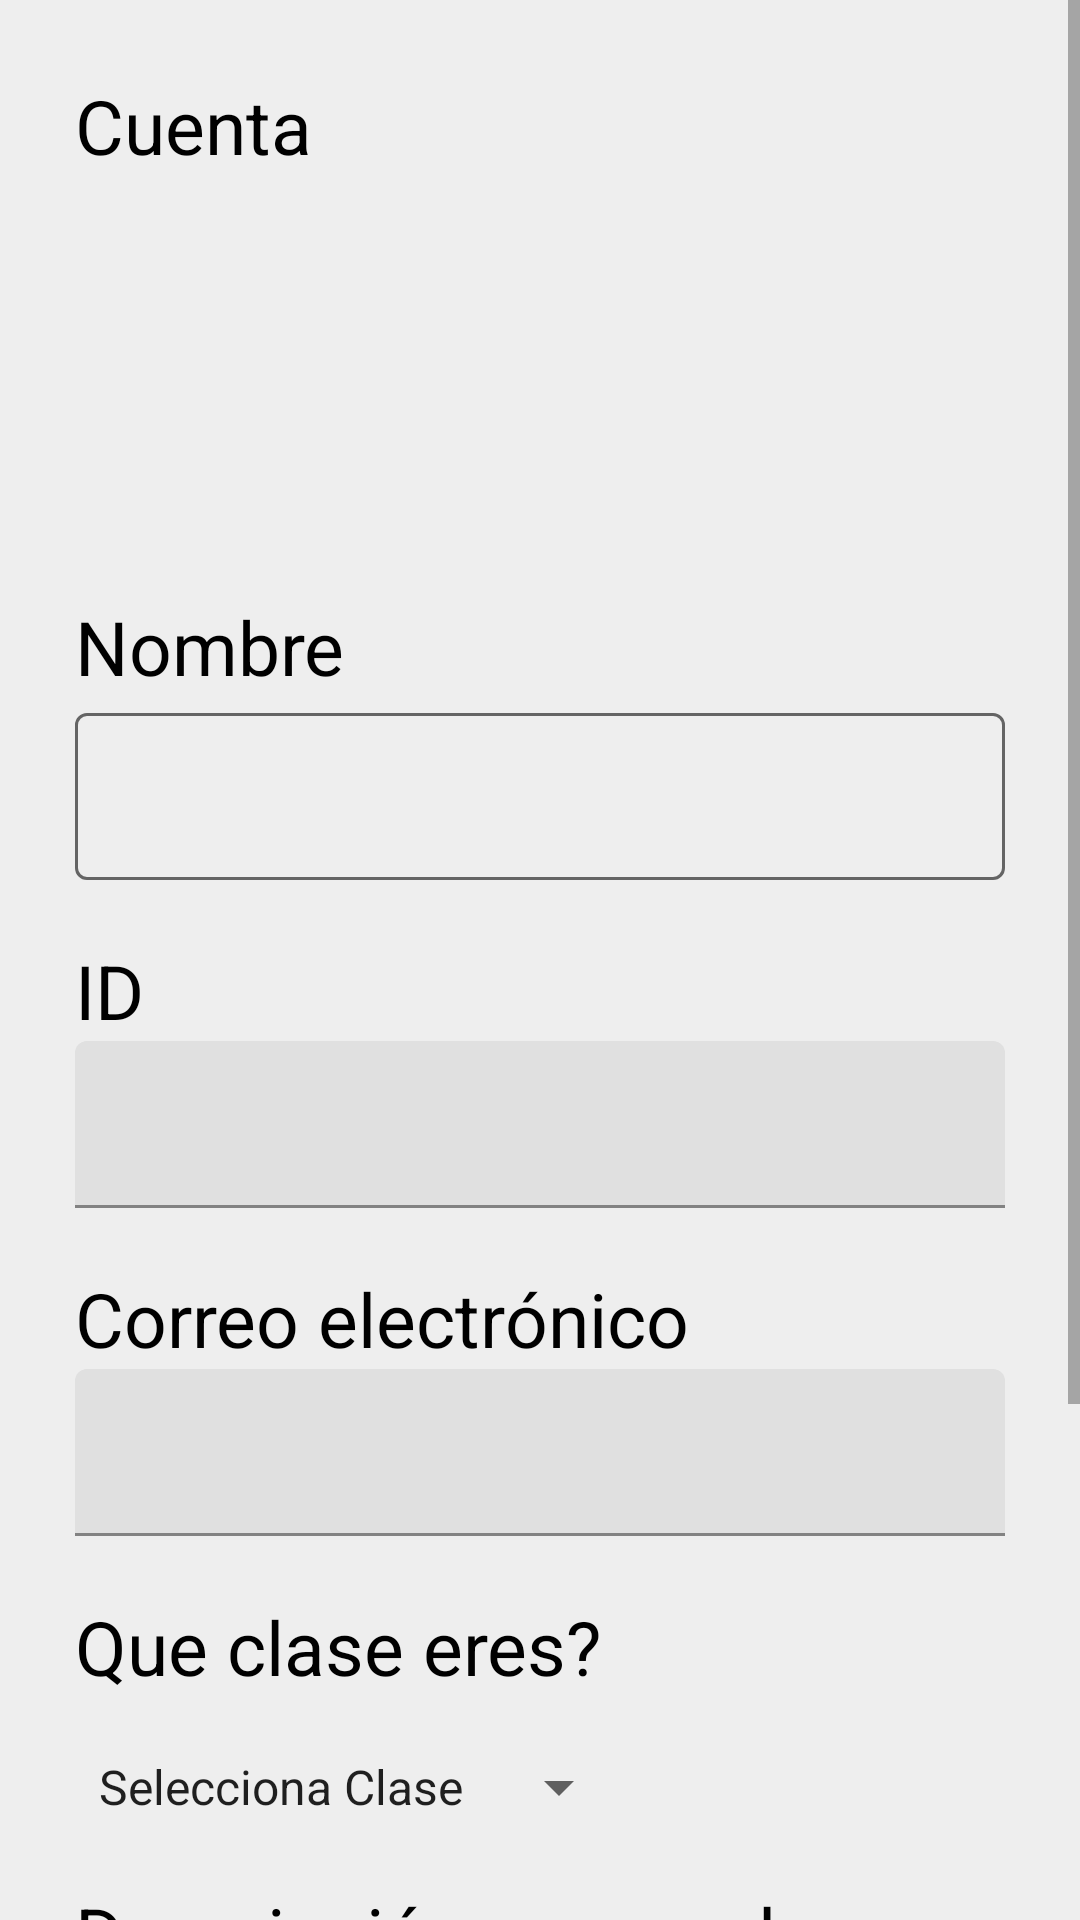

Produce the Android XML layout that renders to this screen, including the resource entries it uses.
<!-- AndroidManifest.xml: application theme Theme.Clovis -->
<!-- res/layout/fragment_editar_usuario.xml -->
<?xml version="1.0" encoding="utf-8"?>
<androidx.constraintlayout.widget.ConstraintLayout xmlns:android="http://schemas.android.com/apk/res/android"
    xmlns:app="http://schemas.android.com/apk/res-auto"
    xmlns:tools="http://schemas.android.com/tools"
    android:layout_width="match_parent"
    android:layout_height="match_parent"
    android:background="@color/lightgrey"
    tools:context=".Fragment.editar_usuario">


    <ScrollView
        android:layout_width="match_parent"
        android:layout_height="match_parent"
        app:layout_constraintBottom_toBottomOf="parent"
        app:layout_constraintEnd_toEndOf="parent"
        app:layout_constraintHorizontal_bias="0.0"
        app:layout_constraintStart_toStartOf="parent"
        app:layout_constraintTop_toTopOf="parent"
        app:layout_constraintVertical_bias="1.0">

        <androidx.constraintlayout.widget.ConstraintLayout
            android:layout_width="match_parent"
            android:layout_height="wrap_content"
            android:padding="@dimen/default_margin">

            <TextView
                android:id="@+id/cuenta"
                android:layout_width="wrap_content"
                android:layout_height="wrap_content"
                android:text="@string/cuenta"
                android:textColor="@color/black"
                android:textSize="@dimen/size_title2"
                app:layout_constraintStart_toStartOf="parent"
                app:layout_constraintTop_toTopOf="parent" />

            <ImageView
                android:id="@+id/fotoperfil"
                android:layout_width="114dp"
                android:layout_height="108dp"
                android:layout_marginStart="60dp"
                android:contentDescription="@string/foto_de_perfil"
                app:layout_constraintStart_toEndOf="@+id/cuenta"
                app:layout_constraintTop_toBottomOf="@+id/cuenta"
                app:srcCompat="@drawable/foto_perfil"
                tools:ignore="ImageContrastCheck" />

            <TextView
                android:id="@+id/nombre"
                android:layout_width="wrap_content"
                android:layout_height="wrap_content"
                android:layout_marginTop="32dp"
                android:text="@string/nombre"
                android:textColor="@color/black"
                android:textSize="@dimen/size_title2"
                app:layout_constraintStart_toStartOf="parent"
                app:layout_constraintTop_toBottomOf="@+id/fotoperfil" />

            <com.google.android.material.textfield.TextInputLayout
                android:id="@+id/txtInput_Nombre"
                style="@style/TextInput"
                android:layout_width="0dp"
                android:layout_height="wrap_content"
                app:layout_constraintEnd_toEndOf="parent"
                app:layout_constraintStart_toStartOf="parent"
                app:layout_constraintTop_toBottomOf="@+id/nombre">

                <com.google.android.material.textfield.TextInputEditText
                    android:id="@+id/nom"
                    android:layout_width="match_parent"
                    android:layout_height="wrap_content"
                    tools:ignore="SpeakableTextPresentCheck" />
            </com.google.android.material.textfield.TextInputLayout>


            <TextView
                android:id="@+id/apellidos"
                android:layout_width="wrap_content"
                android:layout_height="wrap_content"
                android:layout_marginTop="@dimen/marginTop_texts"
                android:text="@string/id"
                android:textColor="@color/black"
                android:textSize="@dimen/size_title2"
                app:layout_constraintStart_toStartOf="parent"
                app:layout_constraintTop_toBottomOf="@+id/txtInput_Nombre" />

            <com.google.android.material.textfield.TextInputLayout
                android:id="@+id/txtInput_Id"
                android:layout_width="0dp"
                android:layout_height="wrap_content"
                app:layout_constraintEnd_toEndOf="parent"
                app:layout_constraintStart_toStartOf="parent"
                app:layout_constraintTop_toBottomOf="@+id/apellidos">

                <com.google.android.material.textfield.TextInputEditText
                    android:id="@+id/id"
                    android:layout_width="match_parent"
                    android:layout_height="wrap_content"
                    tools:ignore="SpeakableTextPresentCheck" />
            </com.google.android.material.textfield.TextInputLayout>


            <TextView
                android:id="@+id/correo"
                android:layout_width="wrap_content"
                android:layout_height="wrap_content"
                android:layout_marginTop="@dimen/marginTop_texts"
                android:text="@string/correo_electr_nico"
                android:textColor="@color/black"
                android:textSize="@dimen/size_title2"
                app:layout_constraintStart_toStartOf="parent"
                app:layout_constraintTop_toBottomOf="@+id/txtInput_Id" />

            <com.google.android.material.textfield.TextInputLayout
                android:id="@+id/txtInput_Correo"
                android:layout_width="0dp"
                android:layout_height="wrap_content"
                app:layout_constraintEnd_toEndOf="parent"
                app:layout_constraintStart_toStartOf="parent"
                app:layout_constraintTop_toBottomOf="@+id/correo">

                <com.google.android.material.textfield.TextInputEditText
                    android:id="@+id/correo_electronico"
                    android:layout_width="match_parent"
                    android:layout_height="wrap_content"
                    tools:ignore="SpeakableTextPresentCheck" />

            </com.google.android.material.textfield.TextInputLayout>


            <TextView
                android:id="@+id/Clase"
                android:layout_width="wrap_content"
                android:layout_height="wrap_content"
                android:layout_marginTop="20dp"
                android:text="@string/que_clase_eres"
                android:textColor="@color/black"
                android:textSize="@dimen/size_title2"
                app:layout_constraintStart_toStartOf="parent"
                app:layout_constraintTop_toBottomOf="@+id/txtInput_Correo"
                tools:ignore="TextContrastCheck" />


            <Spinner
                android:id="@+id/spinner_clases"
                android:layout_width="0dp"
                android:layout_height="wrap_content"
                android:layout_marginTop="18dp"
                android:layout_weight="1"
                android:contentDescription="@string/clases_de_personaje"
                android:entries="@array/class_options"
                app:layout_constraintStart_toStartOf="parent"
                app:layout_constraintTop_toBottomOf="@+id/Clase" />

            <TextView
                android:id="@+id/InformacionPropia"
                android:layout_width="wrap_content"
                android:layout_height="wrap_content"
                android:layout_marginTop="20dp"
                android:text="@string/descripci_n_personal"
                android:textColor="@color/black"
                android:textSize="@dimen/size_title2"
                app:layout_constraintStart_toStartOf="parent"
                app:layout_constraintTop_toBottomOf="@+id/spinner_clases" />

            <com.google.android.material.textfield.TextInputLayout
                android:id="@+id/txtInput_informacion"
                android:layout_width="0dp"
                android:layout_height="wrap_content"
                android:gravity="start"
                app:layout_constraintEnd_toEndOf="parent"
                app:layout_constraintStart_toStartOf="parent"
                app:layout_constraintTop_toBottomOf="@+id/InformacionPropia">

                <com.google.android.material.textfield.TextInputEditText
                    android:id="@+id/informacion"
                    android:layout_width="match_parent"
                    android:layout_height="wrap_content"
                    android:gravity="start"
                    android:maxLength="150"
                    tools:ignore="SpeakableTextPresentCheck" />
            </com.google.android.material.textfield.TextInputLayout>


            <Button
                android:id="@+id/guardar_perfil"
                style="@style/boton"
                android:layout_width="wrap_content"
                android:layout_height="wrap_content"
                android:layout_marginTop="25dp"
                android:layout_marginBottom="60dp"
                android:text="@string/guardar_perfil"
                android:textSize="@dimen/size_title3"
                app:cornerRadius="@dimen/buttons_corners"
                app:layout_constraintBottom_toBottomOf="parent"
                app:layout_constraintEnd_toEndOf="parent"
                app:layout_constraintStart_toStartOf="parent"
                app:layout_constraintTop_toBottomOf="@+id/txtInput_informacion" />


        </androidx.constraintlayout.widget.ConstraintLayout>
    </ScrollView>

</androidx.constraintlayout.widget.ConstraintLayout>
<!-- resources referenced by this layout -->
<resources>
  <string-array name="class_options">
          <item>Selecciona Clase</item>
          <item>Cazador</item>
          <item>Titan</item>
          <item>Hechicero</item>
      </string-array>
  <color name="black">#FF000000</color>
  <color name="lightgrey">#FFEEEEEE</color>
  <dimen name="buttons_corners">12dp</dimen>
  <dimen name="default_margin">25dp</dimen>
  <dimen name="marginTop_texts">20dp</dimen>
  <dimen name="size_title2">25sp</dimen>
  <dimen name="size_title3">20sp</dimen>
  <string name="clases_de_personaje">Clases de personaje</string>
  <string name="correo_electr_nico">Correo electrónico</string>
  <string name="cuenta">Cuenta</string>
  <string name="descripci_n_personal">Descripción personal</string>
  <string name="foto_de_perfil">Foto de perfil</string>
  <string name="guardar_perfil">Guardar Perfil</string>
  <string name="id">ID</string>
  <string name="nombre">Nombre</string>
  <string name="que_clase_eres">Que clase eres?</string>
  <style name="TextInput" parent="Widget.MaterialComponents.TextInputLayout.OutlinedBox">
          <item name="boxStrokeColor">@color/text_input_box_stroke</item>
          <item name="android:layout_width">@dimen/TxtInput_width</item>
          <item name="android:layout_height">@dimen/TxtInput_height</item>
          <item name="background">@color/grey</item>
          <item name="android:textColorHint">@color/lightggdark</item>
      </style>
  <style name="boton" parent="Widget.MaterialComponents.Button">
          <item name="android:backgroundTint">@color/verdelogo</item>
          <item name="android:radius">12dp</item>
          <item name="android:textColor">@color/white</item>
          <item name="android:layout_width">@dimen/boton_width</item>
          <item name="android:layout_height">@dimen/boton_height</item>
      </style>
  <style name="Theme.Clovis" parent="Theme.MaterialComponents.DayNight.DarkActionBar">
          
          <item name="colorPrimary">@color/purple_500</item>
          <item name="colorPrimaryVariant">@color/purple_700</item>
          <item name="colorOnPrimary">@color/white</item>
          
          <item name="colorSecondary">@color/teal_200</item>
          <item name="colorSecondaryVariant">@color/teal_700</item>
          <item name="colorOnSecondary">@color/black</item>
          
          <item name="android:statusBarColor" tools:targetApi="l">?attr/colorPrimaryVariant</item>
          
      </style>
  <dimen name="TxtInput_width">350dp</dimen>
  <dimen name="TxtInput_height">55dp</dimen>
  <color name="grey">#FFB8B7B5</color>
  <color name="lightggdark">#FF646464</color>
  <color name="verdelogo">#FF076553</color>
  <color name="white">#FFFFFFFF</color>
  <dimen name="boton_width">150dp</dimen>
  <dimen name="boton_height">62dp</dimen>
  <color name="purple_500">#FF6200EE</color>
  <color name="purple_700">#FF3700B3</color>
  <color name="teal_200">#FF03DAC5</color>
  <color name="teal_700">#FF018786</color>
</resources>
